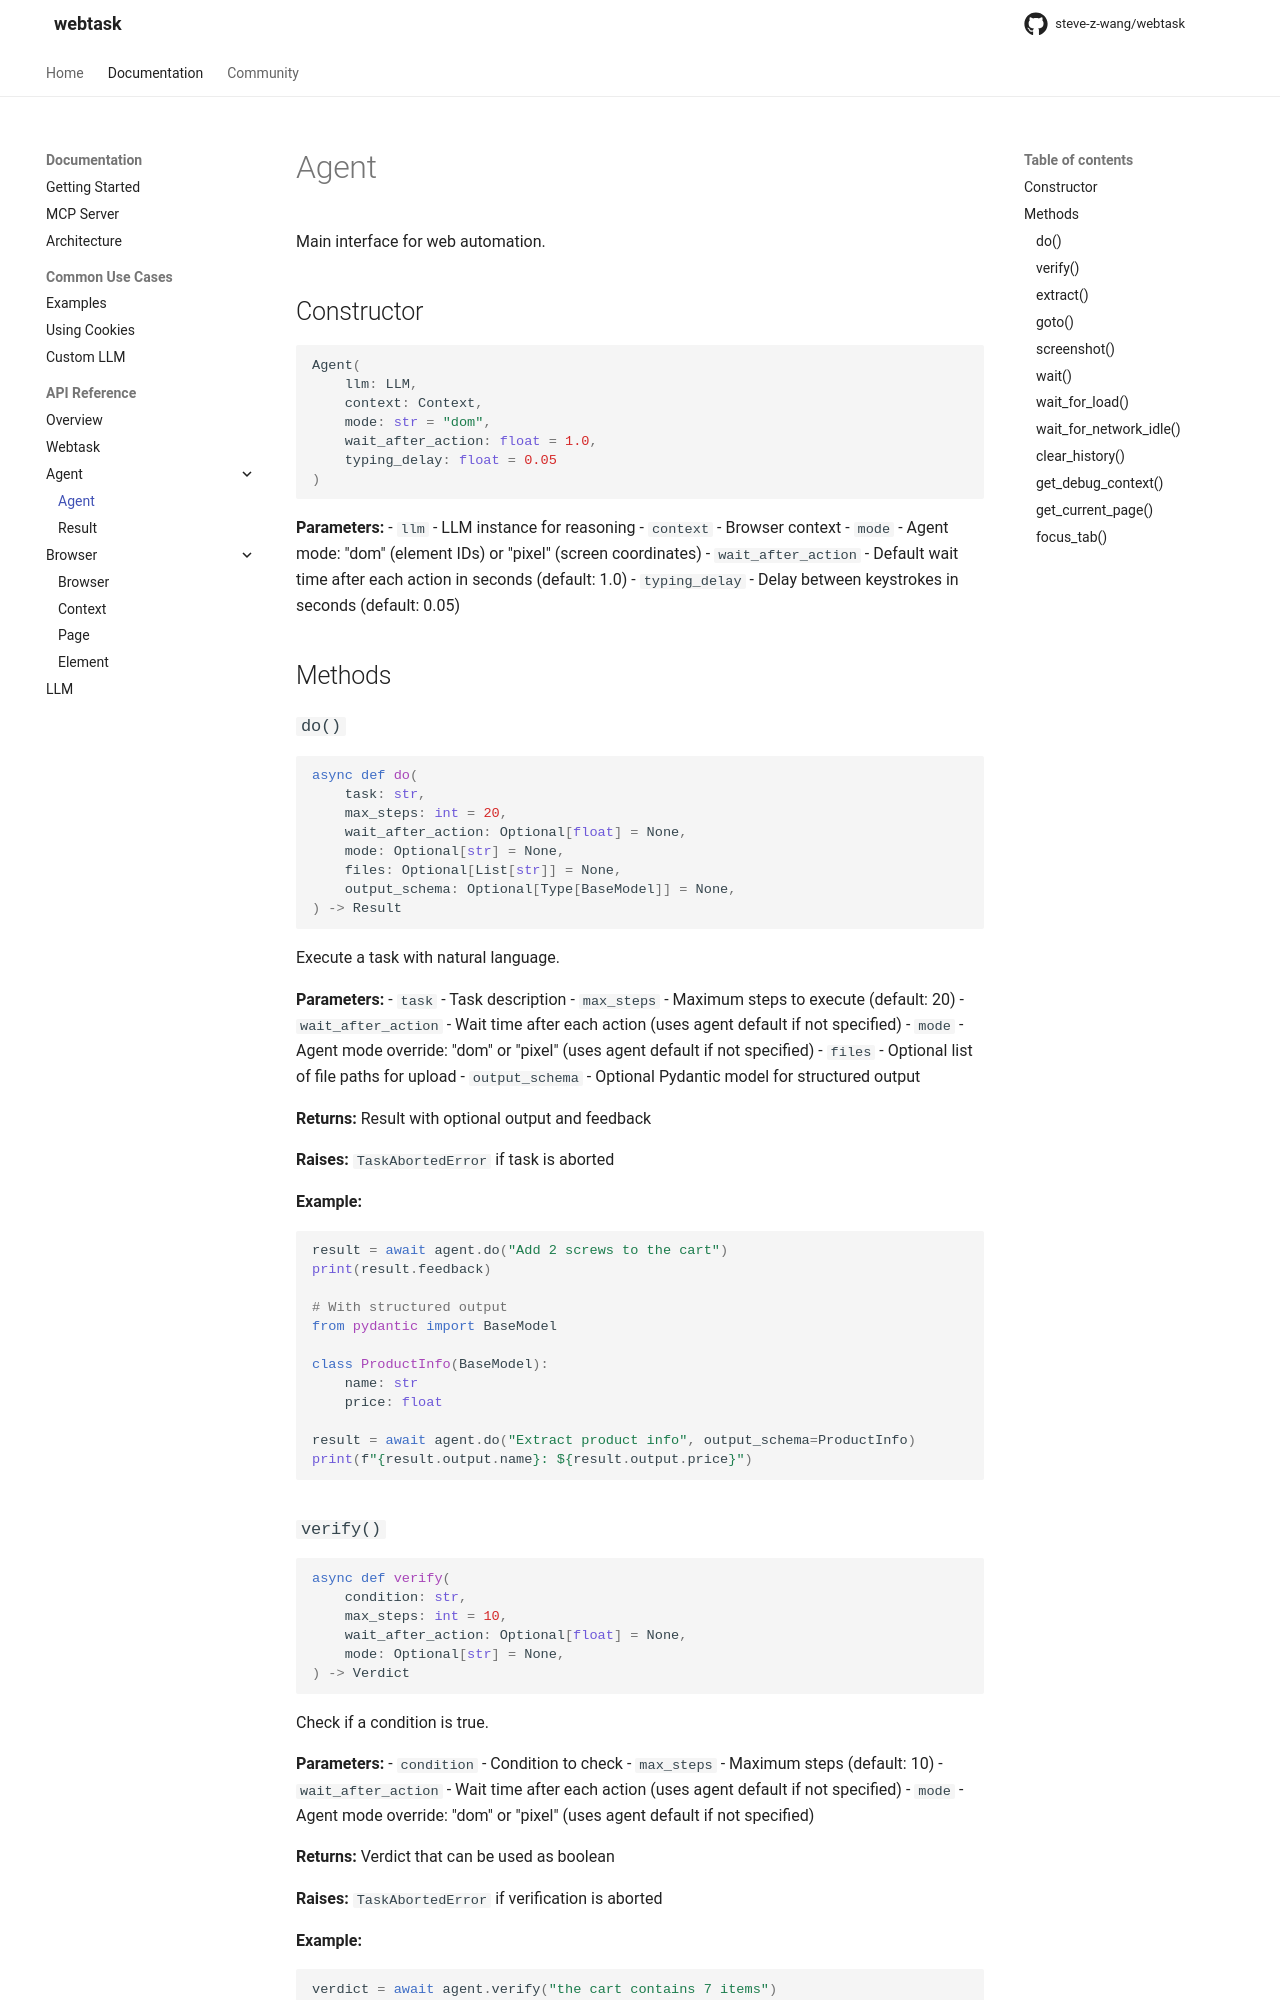

repository: steve-z-wang/webtask · page: api/agent/index.html · generator: mkdocs


# Agent

Main interface for web automation.

## Constructor

```python
Agent(
    llm: LLM,
    context: Context,
    mode: str = "dom",
    wait_after_action: float = 1.0,
    typing_delay: float = 0.05
)
```

**Parameters:**
- `llm` - LLM instance for reasoning
- `context` - Browser context
- `mode` - Agent mode: "dom" (element IDs) or "pixel" (screen coordinates)
- `wait_after_action` - Default wait time after each action in seconds (default: 1.0)
- `typing_delay` - Delay between keystrokes in seconds (default: 0.05)

## Methods

### `do()`

```python
async def do(
    task: str,
    max_steps: int = 20,
    wait_after_action: Optional[float] = None,
    mode: Optional[str] = None,
    files: Optional[List[str]] = None,
    output_schema: Optional[Type[BaseModel]] = None,
) -> Result
```

Execute a task with natural language.

**Parameters:**
- `task` - Task description
- `max_steps` - Maximum steps to execute (default: 20)
- `wait_after_action` - Wait time after each action (uses agent default if not specified)
- `mode` - Agent mode override: "dom" or "pixel" (uses agent default if not specified)
- `files` - Optional list of file paths for upload
- `output_schema` - Optional Pydantic model for structured output

**Returns:** Result with optional output and feedback

**Raises:** `TaskAbortedError` if task is aborted

**Example:**
```python
result = await agent.do("Add 2 screws to the cart")
print(result.feedback)

# With structured output
from pydantic import BaseModel

class ProductInfo(BaseModel):
    name: str
    price: float

result = await agent.do("Extract product info", output_schema=ProductInfo)
print(f"{result.output.name}: ${result.output.price}")
```
